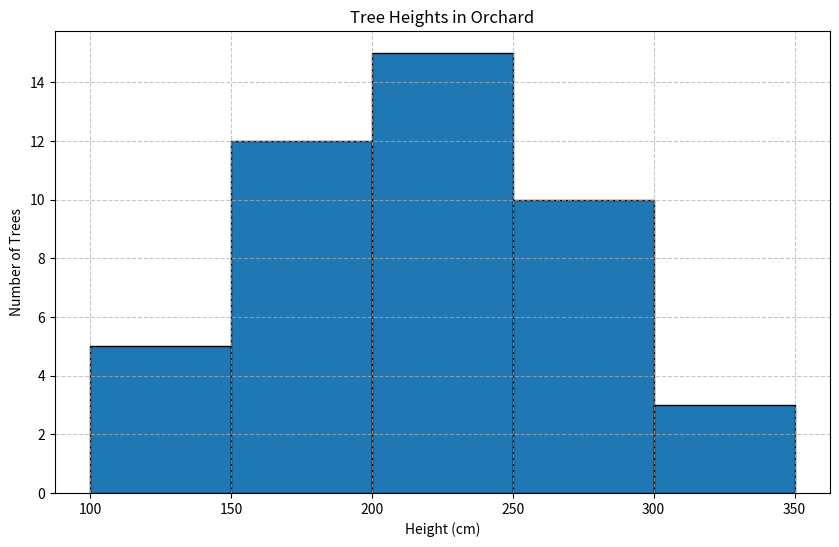

Source code (Python):
import matplotlib.pyplot as plt

# Data
bins = [100, 150, 200, 250, 300, 350]  # Bin edges
frequencies = [5, 12, 15, 10, 3]  # Example frequencies

# Create histogram
plt.figure(figsize=(10, 6))
plt.hist(bins[:-1], bins, weights=frequencies, edgecolor='black')
plt.title('Tree Heights in Orchard')
plt.xlabel('Height (cm)')
plt.ylabel('Number of Trees')
plt.xticks(bins)
plt.grid(True, linestyle='--', alpha=0.7)
plt.show()
